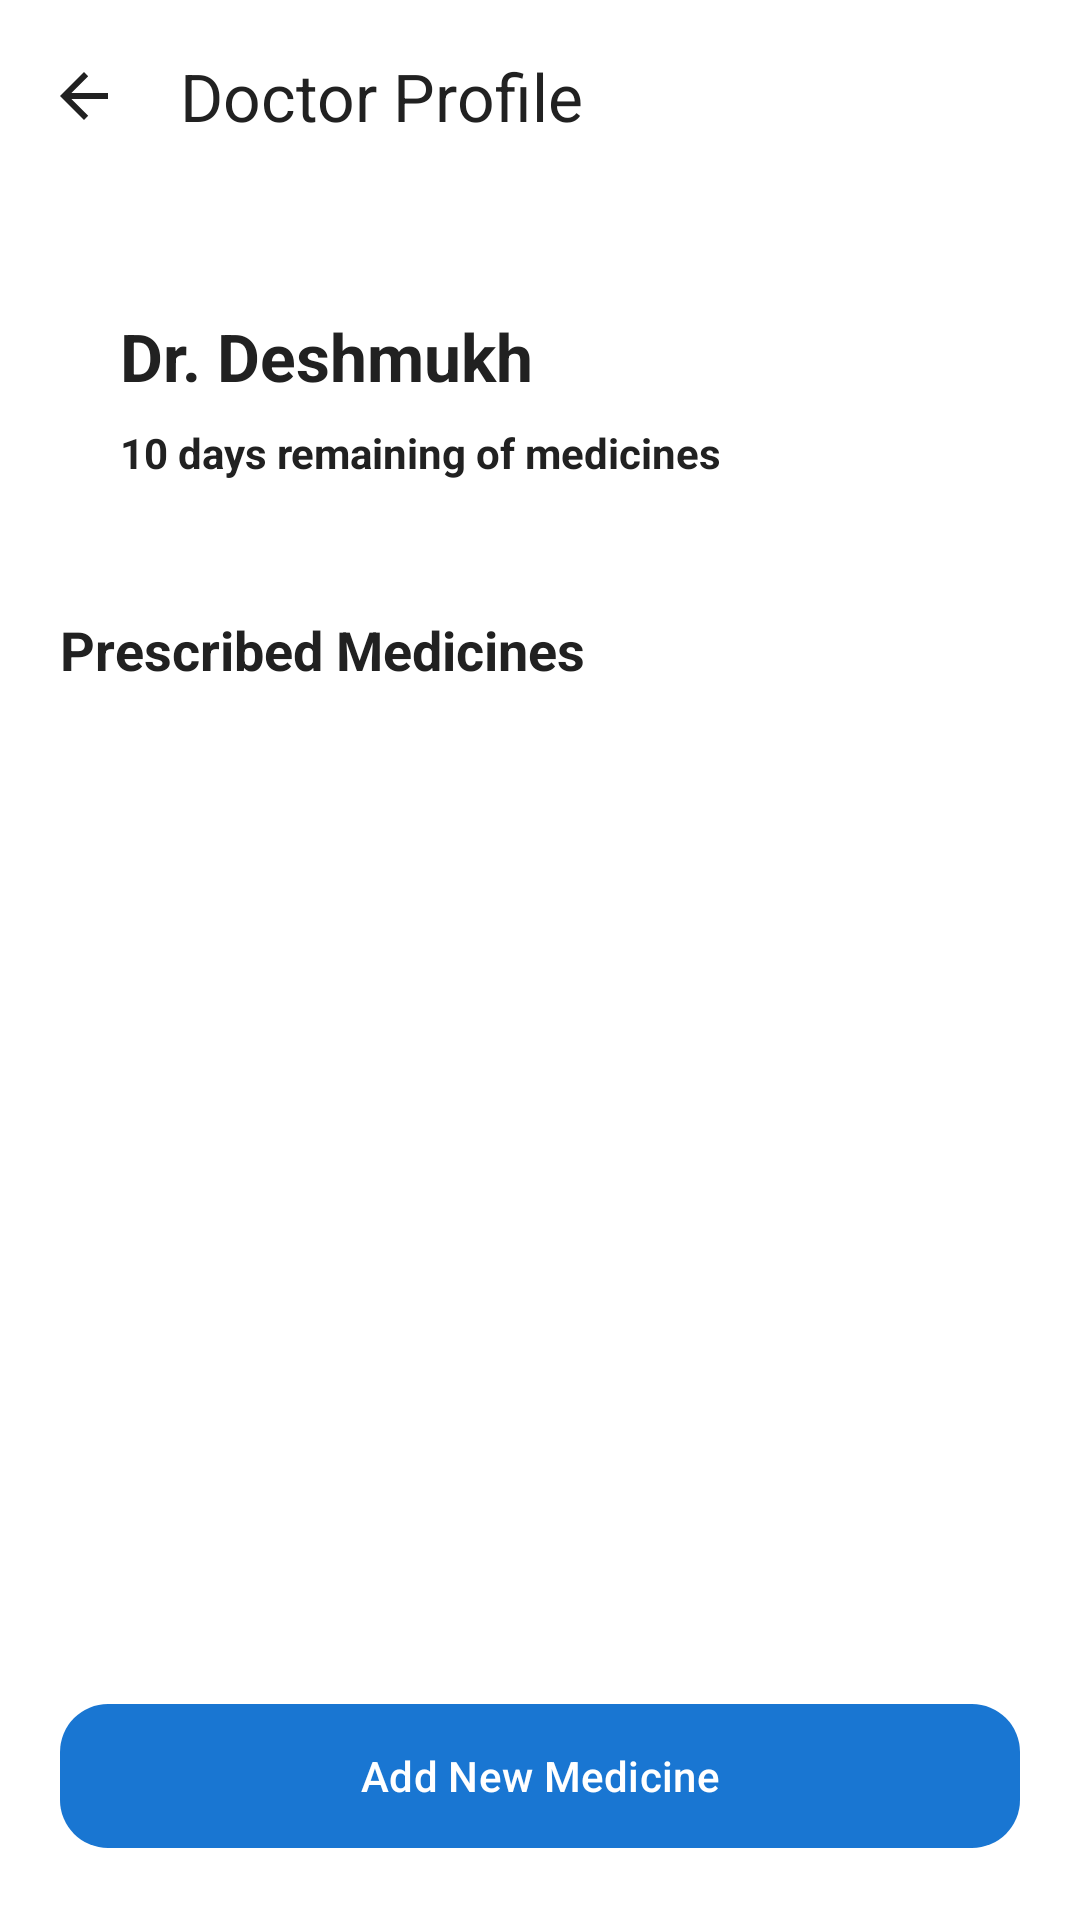

Android layout source for this screen:
<!-- AndroidManifest.xml: application theme Theme.MedicineReminder -->
<!-- res/layout/activity_doctor_detail.xml -->
<?xml version="1.0" encoding="utf-8"?>
<androidx.constraintlayout.widget.ConstraintLayout 
    xmlns:android="http://schemas.android.com/apk/res/android"
    xmlns:app="http://schemas.android.com/apk/res-auto"
    xmlns:tools="http://schemas.android.com/tools"
    android:layout_width="match_parent"
    android:layout_height="match_parent"
    android:background="@color/background_dark"
    tools:context=".DoctorDetailActivity">

    <com.google.android.material.appbar.AppBarLayout
        android:id="@+id/appBarLayout"
        android:layout_width="match_parent"
        android:layout_height="wrap_content"
        android:background="@color/transparent"
        app:layout_constraintTop_toTopOf="parent">
        <com.google.android.material.appbar.MaterialToolbar
            android:id="@+id/toolbar"
            android:layout_width="match_parent"
            android:layout_height="?attr/actionBarSize"
            app:title="Doctor Profile"
            app:titleTextColor="@color/text_primary"
            app:navigationIcon="?attr/homeAsUpIndicator"
            app:navigationIconTint="@color/text_primary" />
    </com.google.android.material.appbar.AppBarLayout>

    <androidx.core.widget.NestedScrollView
        android:layout_width="match_parent"
        android:layout_height="0dp"
        app:layout_constraintTop_toBottomOf="@id/appBarLayout"
        app:layout_constraintBottom_toTopOf="@id/btnAddNewMedicine">

        <LinearLayout
            android:layout_width="match_parent"
            android:layout_height="wrap_content"
            android:orientation="vertical"
            android:padding="20dp">

            <com.google.android.material.card.MaterialCardView
                android:id="@+id/cardDoctorHeader"
                android:layout_width="match_parent"
                android:layout_height="wrap_content"
                app:cardCornerRadius="20dp"
                app:cardBackgroundColor="@color/surface_dark"
                app:strokeWidth="0dp">
                <LinearLayout
                    android:layout_width="match_parent"
                    android:layout_height="wrap_content"
                    android:orientation="vertical"
                    android:padding="20dp">
                    <TextView
                        android:id="@+id/tvDetailDoctorName"
                        android:layout_width="wrap_content"
                        android:layout_height="wrap_content"
                        android:text="Dr. Deshmukh"
                        android:textColor="@color/text_primary"
                        android:textSize="22sp"
                        android:textStyle="bold" />
                    <TextView
                        android:id="@+id/tvDetailRemainingSummary"
                        android:layout_width="wrap_content"
                        android:layout_height="wrap_content"
                        android:layout_marginTop="8dp"
                        android:text="10 days remaining of medicines"
                        android:textColor="@color/accent_cyan"
                        android:textStyle="bold" />
                </LinearLayout>
            </com.google.android.material.card.MaterialCardView>

            <TextView
                android:layout_width="wrap_content"
                android:layout_height="wrap_content"
                android:layout_marginTop="24dp"
                android:text="Prescribed Medicines"
                android:textColor="@color/text_primary"
                android:textSize="18sp"
                android:textStyle="bold" />

            <androidx.recyclerview.widget.RecyclerView
                android:id="@+id/rvMedicines"
                android:layout_width="match_parent"
                android:layout_height="wrap_content"
                android:layout_marginTop="12dp"
                android:nestedScrollingEnabled="false"
                tools:listitem="@layout/item_medicine" />

            <TextView
                android:id="@+id/tvEmptyMedicines"
                android:layout_width="match_parent"
                android:layout_height="wrap_content"
                android:layout_marginTop="40dp"
                android:gravity="center"
                android:text="No medicines prescribed yet."
                android:textColor="@color/text_secondary"
                android:visibility="gone" />

        </LinearLayout>
    </androidx.core.widget.NestedScrollView>

    <com.google.android.material.button.MaterialButton
        android:id="@+id/btnAddNewMedicine"
        android:layout_width="match_parent"
        android:layout_height="56dp"
        android:layout_margin="20dp"
        android:text="Add New Medicine"
        app:cornerRadius="16dp"
        app:layout_constraintBottom_toBottomOf="parent" />

</androidx.constraintlayout.widget.ConstraintLayout>
<!-- res/layout/item_medicine.xml (included above) -->
<?xml version="1.0" encoding="utf-8"?>
<com.google.android.material.card.MaterialCardView
    xmlns:android="http://schemas.android.com/apk/res/android"
    xmlns:app="http://schemas.android.com/apk/res-auto"
    android:layout_width="match_parent"
    android:layout_height="wrap_content"
    android:layout_marginVertical="8dp"
    app:cardCornerRadius="20dp"
    app:cardBackgroundColor="@color/surface"
    app:cardElevation="2dp"
    app:strokeWidth="1dp"
    app:strokeColor="@color/divider">

    <LinearLayout
        android:layout_width="match_parent"
        android:layout_height="wrap_content"
        android:orientation="vertical"
        android:padding="20dp">

        <RelativeLayout
            android:layout_width="match_parent"
            android:layout_height="wrap_content">

            <TextView
                android:id="@+id/tvMedicineName"
                android:layout_width="wrap_content"
                android:layout_height="wrap_content"
                android:text="Metformin"
                android:textColor="@color/text_primary"
                android:textSize="20sp"
                android:textStyle="bold" />

            <TextView
                android:id="@+id/tvFrequencyBadge"
                android:layout_width="wrap_content"
                android:layout_height="wrap_content"
                android:layout_toEndOf="@id/tvMedicineName"
                android:layout_marginStart="12dp"
                android:layout_centerVertical="true"
                android:text="2x Daily"
                android:textColor="@color/primary"
                android:textSize="12sp"
                android:textStyle="bold"
                android:paddingHorizontal="10dp"
                android:paddingVertical="4dp"
                android:background="@drawable/shape_round_rect_cyan_border"
                android:backgroundTint="@color/primary"
                android:alpha="0.1" />

            <LinearLayout
                android:layout_width="wrap_content"
                android:layout_height="wrap_content"
                android:layout_alignParentEnd="true"
                android:orientation="horizontal">

                <ImageButton
                    android:id="@+id/btnEditMedicine"
                    android:layout_width="36dp"
                    android:layout_height="36dp"
                    android:background="?attr/selectableItemBackgroundBorderless"
                    android:src="@android:drawable/ic_menu_edit"
                    android:contentDescription="Edit"
                    app:tint="@color/text_secondary" />

                <ImageButton
                    android:id="@+id/btnDeleteMedicine"
                    android:layout_width="36dp"
                    android:layout_height="36dp"
                    android:layout_marginStart="8dp"
                    android:background="?attr/selectableItemBackgroundBorderless"
                    android:src="@android:drawable/ic_menu_delete"
                    android:contentDescription="Delete"
                    app:tint="@color/error" />
            </LinearLayout>
        </RelativeLayout>

        <TextView
            android:id="@+id/tvDosageDetails"
            android:layout_width="match_parent"
            android:layout_height="wrap_content"
            android:layout_marginTop="12dp"
            android:text="Dosage: 1 pill - After Breakfast, Dinner"
            android:textColor="@color/text_secondary"
            android:textSize="15sp" />

        <LinearLayout
            android:layout_width="match_parent"
            android:layout_height="wrap_content"
            android:layout_marginTop="16dp"
            android:gravity="center_vertical"
            android:orientation="horizontal">

            <TextView
                android:id="@+id/tvStockStatus"
                android:layout_width="0dp"
                android:layout_height="wrap_content"
                android:layout_weight="1"
                android:text="Stock: 12 / 30 pills"
                android:textColor="@color/text_secondary"
                android:textSize="14sp" />

            <TextView
                android:id="@+id/tvMedicineDaysLeft"
                android:layout_width="wrap_content"
                android:layout_height="wrap_content"
                android:text="6 days left"
                android:textColor="@color/warning"
                android:textSize="14sp"
                android:textStyle="bold" />
        </LinearLayout>

        <com.google.android.material.button.MaterialButton
            android:id="@+id/btnTakeDose"
            style="@style/Widget.Material3.Button.TonalButton"
            android:layout_width="match_parent"
            android:layout_height="wrap_content"
            android:layout_marginTop="20dp"
            android:text="@string/log_dose"
            android:textColor="@color/primary"
            android:textStyle="bold"
            app:cornerRadius="12dp"
            app:backgroundTint="@color/surface" />

    </LinearLayout>
</com.google.android.material.card.MaterialCardView>
<!-- resources referenced by this layout -->
<resources>
  <color name="divider">#E0E0E0</color>
  <color name="error">#F44336</color>
  <color name="primary">#1976D2</color>
  <color name="surface">#F5F9FF</color>
  <color name="text_primary">#212121</color>
  <color name="text_secondary">#757575</color>
  <color name="transparent">#00000000</color>
  <color name="warning">#FFB300</color>
  <string name="log_dose">Log Dose Taken</string>
  <style name="Theme.MedicineReminder" parent="Theme.Material3.Light.NoActionBar">
          
          <item name="colorPrimary">@color/primary</item>
          <item name="colorOnPrimary">@color/white</item>
          <item name="colorPrimaryContainer">@color/secondary</item>
          <item name="colorOnPrimaryContainer">@color/white</item>
  
          <item name="colorSecondary">@color/accent</item>
          <item name="colorOnSecondary">@color/white</item>
  
          
          <item name="android:statusBarColor">@color/background</item>
          <item name="android:windowLightStatusBar">true</item>
  
          
          <item name="android:windowBackground">@color/background</item>
          <item name="colorSurface">@color/surface</item>
          <item name="colorOnSurface">@color/text_primary</item>
          <item name="colorSurfaceVariant">@color/surface</item>
          <item name="colorOnSurfaceVariant">@color/text_secondary</item>
  
          <item name="colorError">@color/error</item>
  
          
          <item name="android:textColor">@color/text_primary</item>
          <item name="android:editTextColor">@color/text_primary</item>
      </style>
  <color name="white">#FFFFFFFF</color>
  <color name="secondary">#64B5F6</color>
  <color name="accent">#26A69A</color>
  <color name="background">#FFFFFF</color>
</resources>
